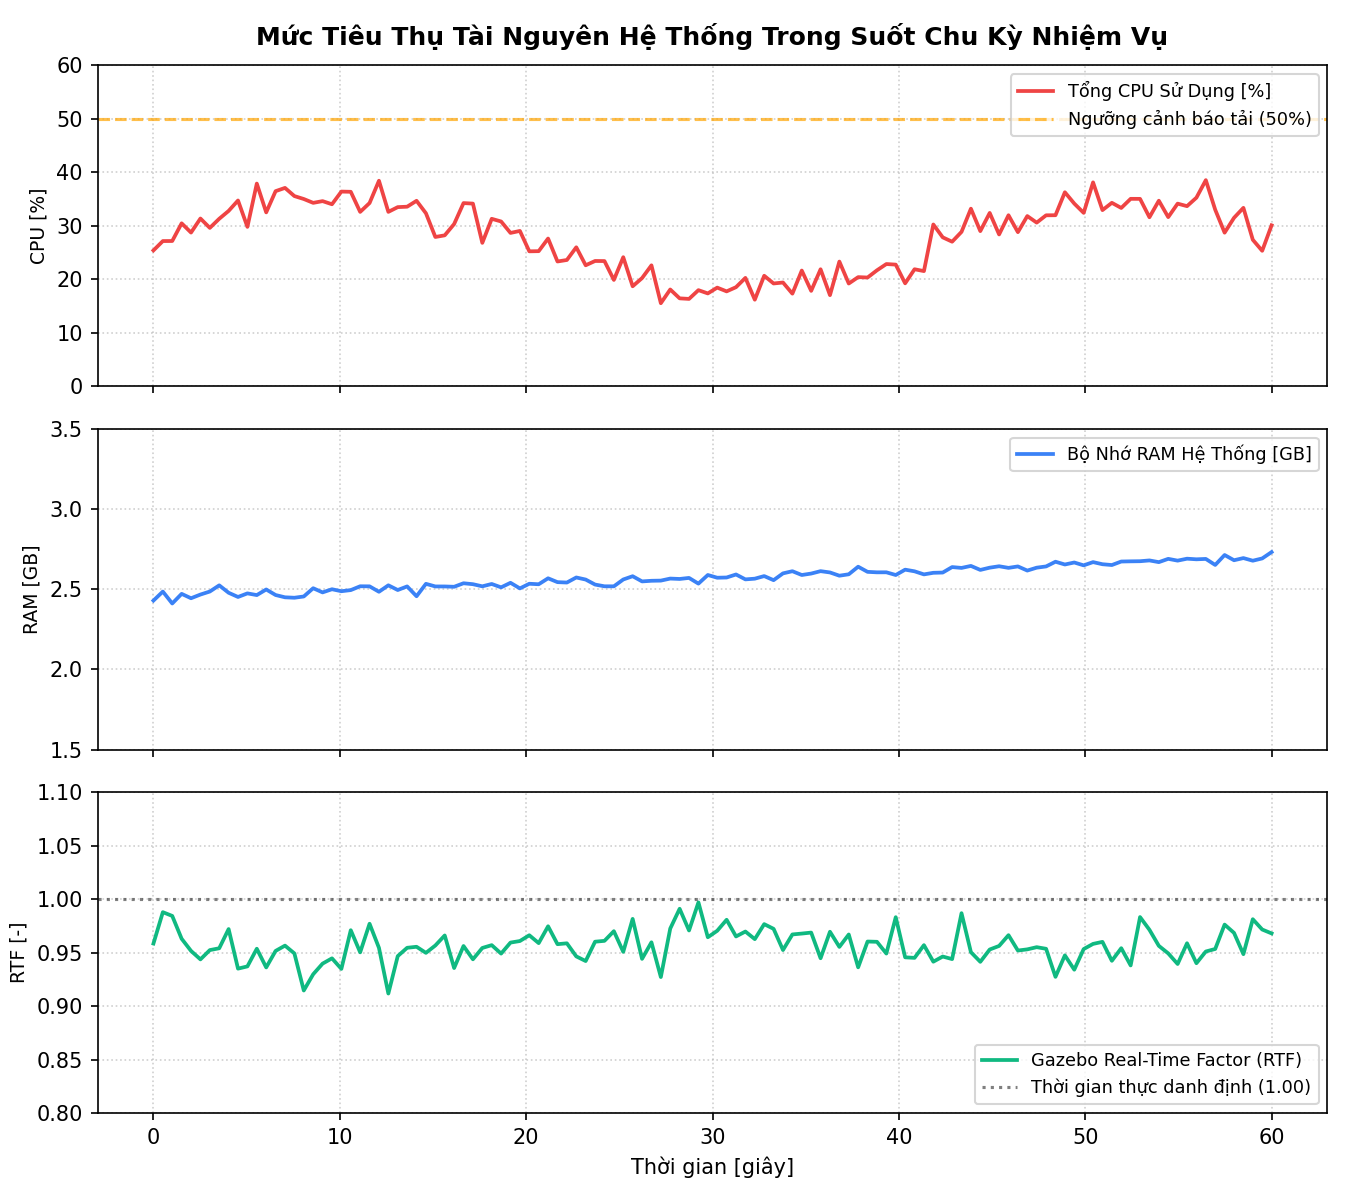

The data file committed next to this chart (first rows):
time_sec, cpu_percent, ram_gb, real_time_factor
0.00, 25.4, 2.429, 0.958
0.50, 27.1, 2.485, 0.988
1.01, 27.2, 2.411, 0.984
1.51, 30.5, 2.471, 0.963
2.02, 28.7, 2.444, 0.952
2.52, 31.4, 2.467, 0.944
3.03, 29.6, 2.486, 0.952
3.53, 31.3, 2.524, 0.954
4.03, 32.8, 2.478, 0.972
4.54, 34.7, 2.452, 0.935
5.04, 29.8, 2.474, 0.937
5.55, 37.9, 2.463, 0.954
6.05, 32.5, 2.498, 0.936
6.55, 36.5, 2.464, 0.952
7.06, 37.1, 2.450, 0.957
7.56, 35.6, 2.447, 0.949
8.07, 35.0, 2.455, 0.915
8.57, 34.3, 2.506, 0.930
9.08, 34.6, 2.480, 0.940
9.58, 34.0, 2.500, 0.945
10.08, 36.4, 2.487, 0.935
10.59, 36.4, 2.494, 0.971
11.09, 32.6, 2.518, 0.950
11.60, 34.3, 2.518, 0.977
12.10, 38.4, 2.484, 0.954
12.61, 32.6, 2.524, 0.912
13.11, 33.5, 2.495, 0.947
13.61, 33.6, 2.517, 0.955
14.12, 34.7, 2.456, 0.955
14.62, 32.3, 2.533, 0.950
15.13, 27.9, 2.517, 0.957
15.63, 28.2, 2.517, 0.966
16.13, 30.3, 2.515, 0.936
16.64, 34.2, 2.537, 0.956
17.14, 34.1, 2.531, 0.944
17.65, 26.8, 2.518, 0.954
18.15, 31.3, 2.533, 0.957
18.66, 30.8, 2.512, 0.949
19.16, 28.7, 2.540, 0.959
19.66, 29.0, 2.505, 0.961
20.17, 25.2, 2.534, 0.966
20.67, 25.3, 2.531, 0.959
21.18, 27.6, 2.568, 0.975
21.68, 23.3, 2.544, 0.958
22.18, 23.6, 2.542, 0.959
22.69, 26.0, 2.573, 0.946
23.19, 22.6, 2.560, 0.942
23.70, 23.4, 2.529, 0.960
24.20, 23.4, 2.518, 0.961
24.71, 19.9, 2.518, 0.970
25.21, 24.1, 2.561, 0.951
25.71, 18.7, 2.581, 0.982
26.22, 20.2, 2.549, 0.944
26.72, 22.6, 2.553, 0.960
27.23, 15.5, 2.554, 0.927
27.73, 18.1, 2.566, 0.972
28.24, 16.4, 2.564, 0.991
28.74, 16.3, 2.570, 0.971
29.24, 18.0, 2.535, 0.997
29.75, 17.4, 2.589, 0.964
... 60 more rows
